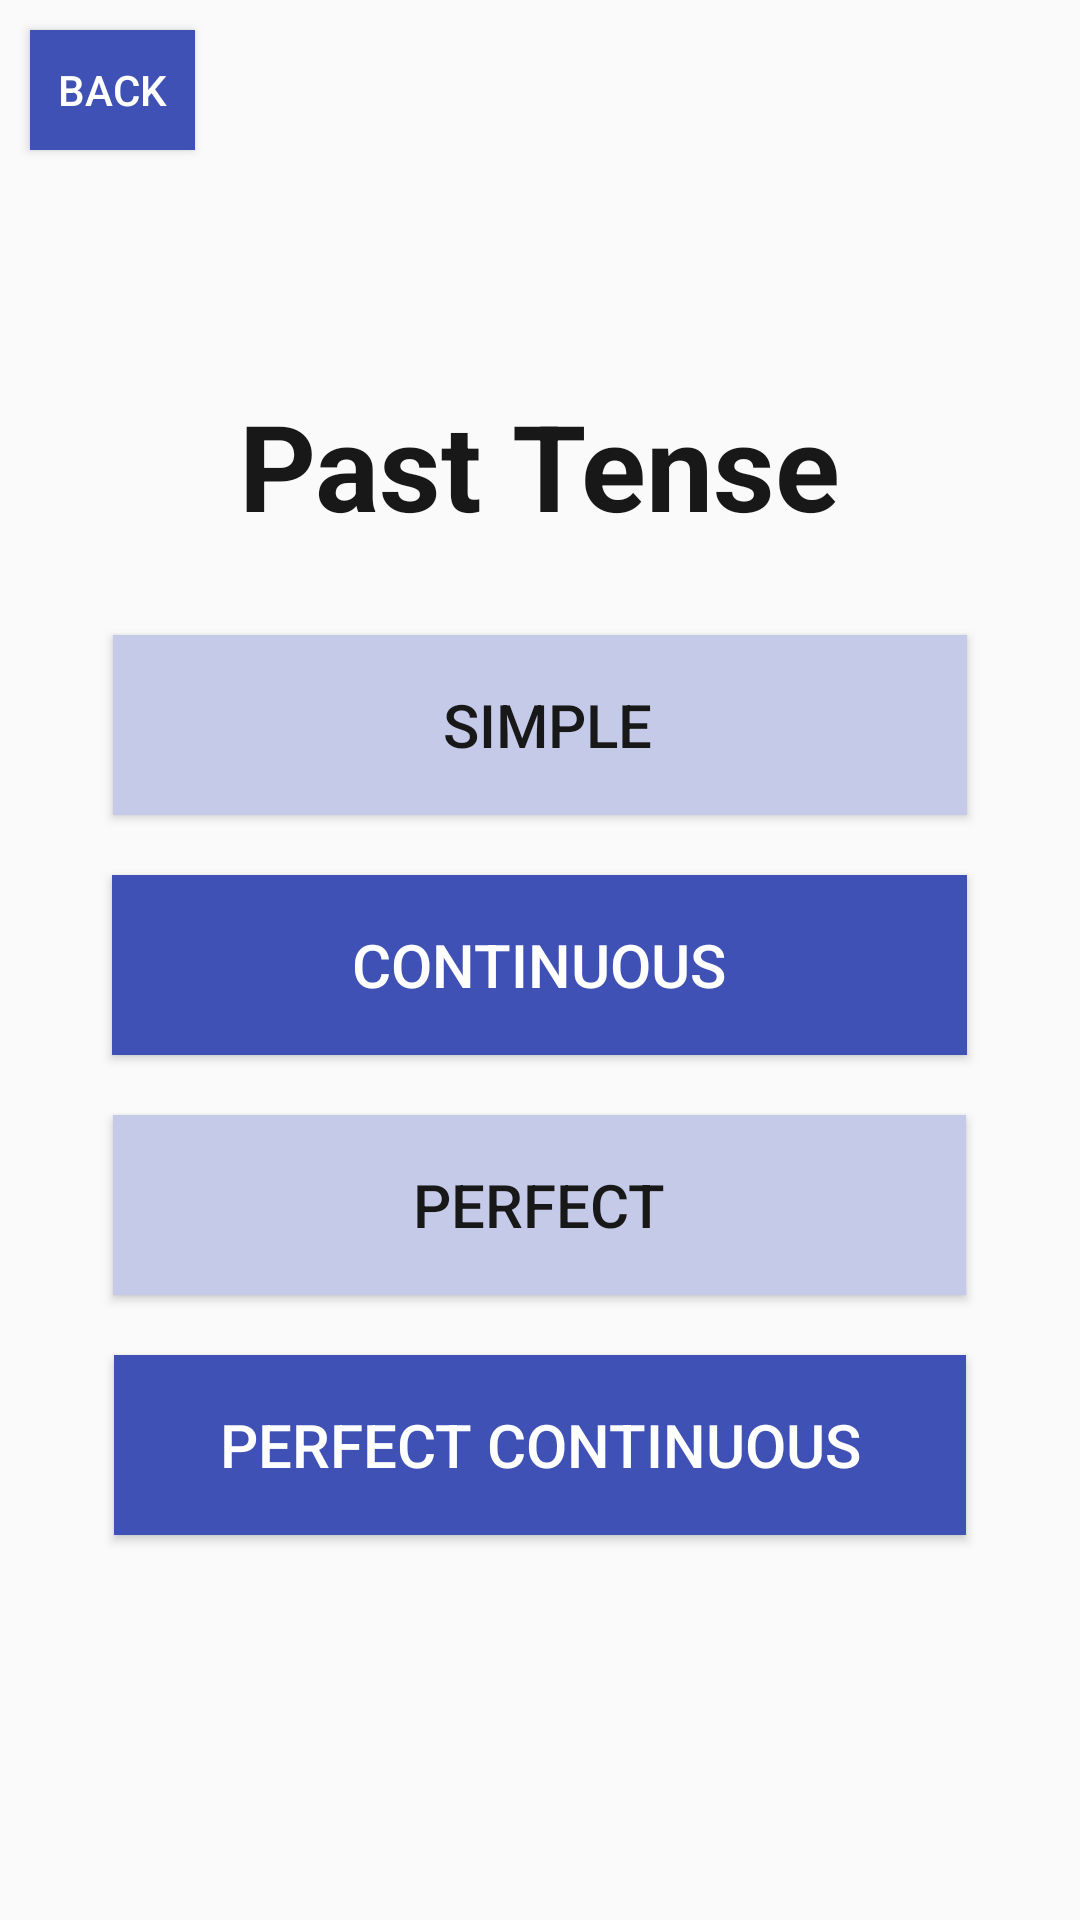

Produce the Android XML layout that renders to this screen, including the resource entries it uses.
<!-- AndroidManifest.xml: application theme AppTheme -->
<!-- res/layout/layout2_lesson_past.xml -->
<?xml version="1.0" encoding="utf-8"?>
<RelativeLayout xmlns:android="http://schemas.android.com/apk/res/android"
    android:layout_width="match_parent"
    android:layout_height="match_parent"
    android:gravity="center|center_horizontal">

    <LinearLayout
        android:id="@+id/linearLayout4"
        android:layout_width="match_parent"
        android:layout_height="60dp"
        android:orientation="horizontal">

        <Button
            android:id="@+id/button_back"
            style="?android:attr/buttonStyleSmall"
            android:layout_width="55dp"
            android:layout_height="40dp"
            android:textColor="#fff"
            android:layout_marginLeft="10dp"
            android:layout_marginTop="10dp"
            android:text="back"
            android:background="#3f51b5" />
    </LinearLayout>


    <LinearLayout
        android:layout_width="fill_parent"
        android:layout_height="fill_parent"
        android:gravity="center"
        android:orientation="vertical">

        <TextView
            android:id="@+id/textView3"
            android:layout_width="wrap_content"
            android:layout_height="wrap_content"
            android:text="Past Tense"
            android:textColor="#181818"
            android:textSize="40dp"
            android:textStyle="bold" />

        <Button
            android:id="@+id/but_lessPast1"
            android:layout_width="wrap_content"
            android:layout_height="wrap_content"
            android:layout_marginTop="30dp"
            android:height="60dp"
            android:textColor="#181818"
            android:text="                      Simple                     "
            android:textSize="20dp"
            android:background="#c5cae9" />

        <Button
            android:id="@+id/but_lessPast2"
            android:layout_width="wrap_content"
            android:layout_height="wrap_content"
            android:layout_marginTop="20dp"
            android:height="60dp"
            android:textColor="#fff"
            android:text="                Continuous                "
            android:textSize="20dp"
            android:background="#3f51b5" />

        <Button
            android:id="@+id/but_lessPast3"
            android:layout_width="wrap_content"
            android:layout_height="wrap_content"
            android:layout_marginTop="20dp"
            android:height="60dp"
            android:textColor="#181818"
            android:text="                    Perfect                    "
            android:textSize="20dp"
            android:background="#c5cae9" />

        <Button
            android:id="@+id/but_lessPast4"
            android:layout_width="wrap_content"
            android:layout_height="wrap_content"
            android:layout_marginTop="20dp"
            android:height="60dp"
            android:textColor="#fff"
            android:text="       Perfect continuous       "
            android:textSize="20dp"
            android:background="#3f51b5" />


    </LinearLayout>


</RelativeLayout>
<!-- resources referenced by this layout -->
<resources>
  <style name="AppTheme" parent="Theme.AppCompat.Light.DarkActionBar">
  
          
          <item name="android:textColorPrimary">@color/primary_text_material_dark</item>
          <item name="android:textColorSecondary">@color/secondary_text_material_dark</item>
  
      </style>
  <color name="primary_text_material_dark">#000000</color>
  <color name="secondary_text_material_dark">#6c6c6c</color>
</resources>
